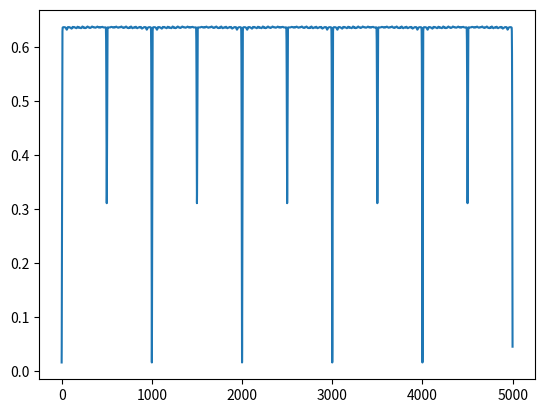

The matplotlib source for this figure:
# -*- coding: utf-8 -*-
import numpy as np
from matplotlib import pyplot

# 振幅A 基本周波数f0 サンプリング周波数fs 長さ[秒]length


def createWave():
    # パラメータ
    a0 = 2 / np.pi
    length = 5
    fs = 1000

    # データ作成
    data = []
    for n in np.arange(length * fs):
        s = 0
        # 数式
        for k in range(1, 20):
            s += (-4) / (np.pi * (4 * k * k - 1))
            s *= np.cos(2 * np.pi * k * n / fs)
        s += a0
        data.append(s)
    pyplot.plot(data)
    pyplot.show()


if __name__ == "__main__":
    createWave()
